Dataset: bali-3 (GitHub, realtechsupport/c-plus-r). Classes: aroid, cacao, passiflora.

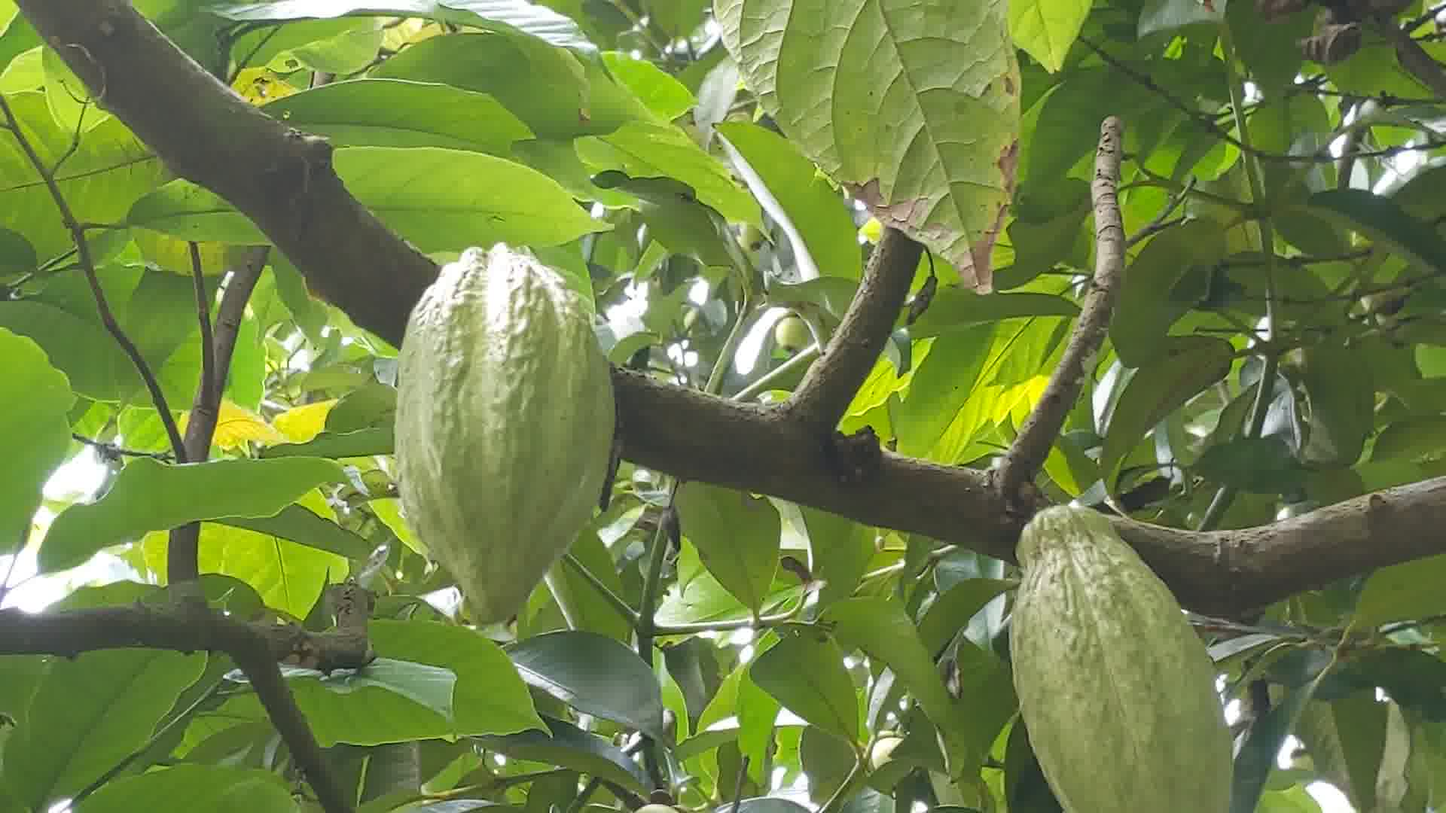
Label: cacao

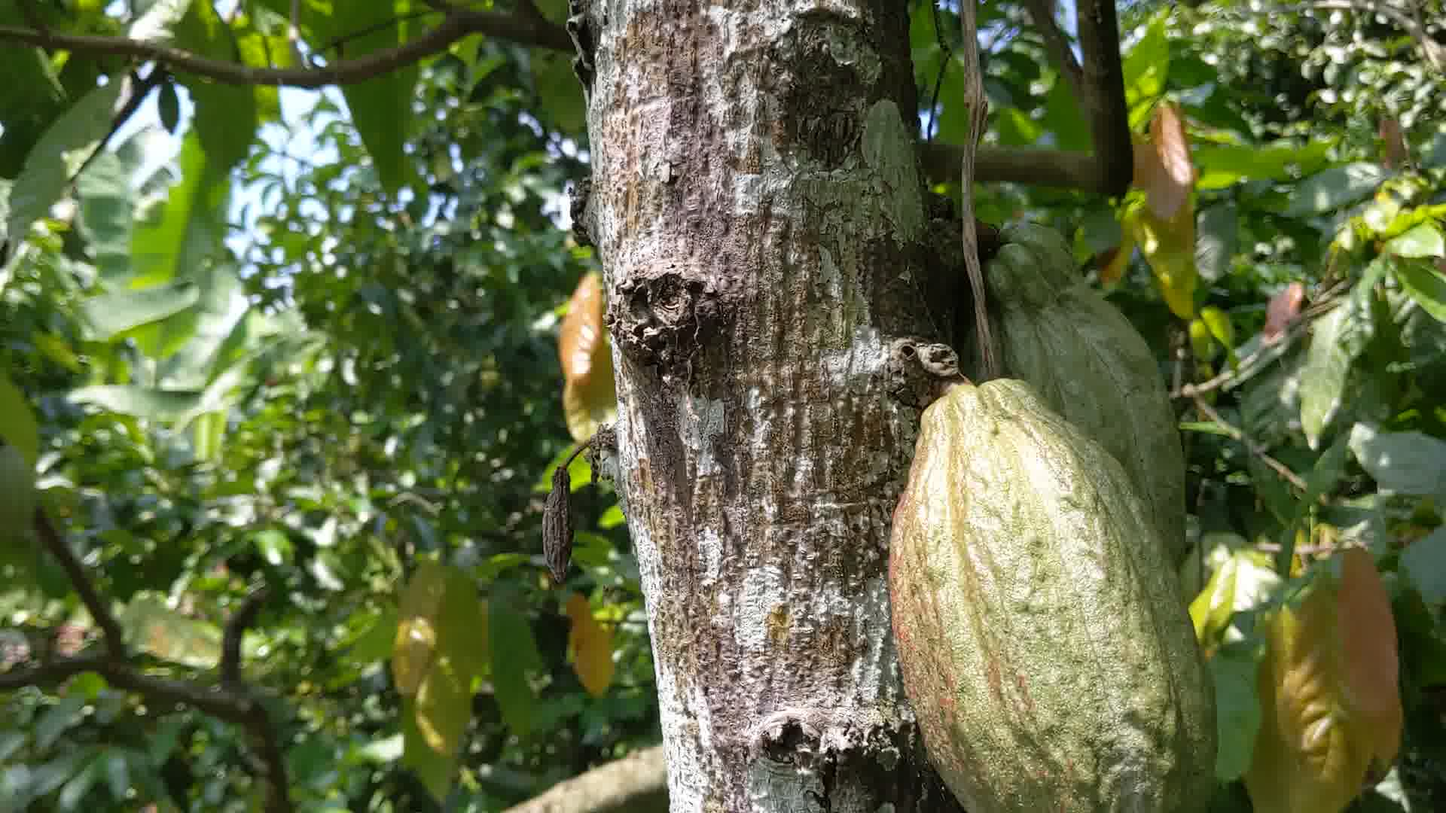
Label: cacao

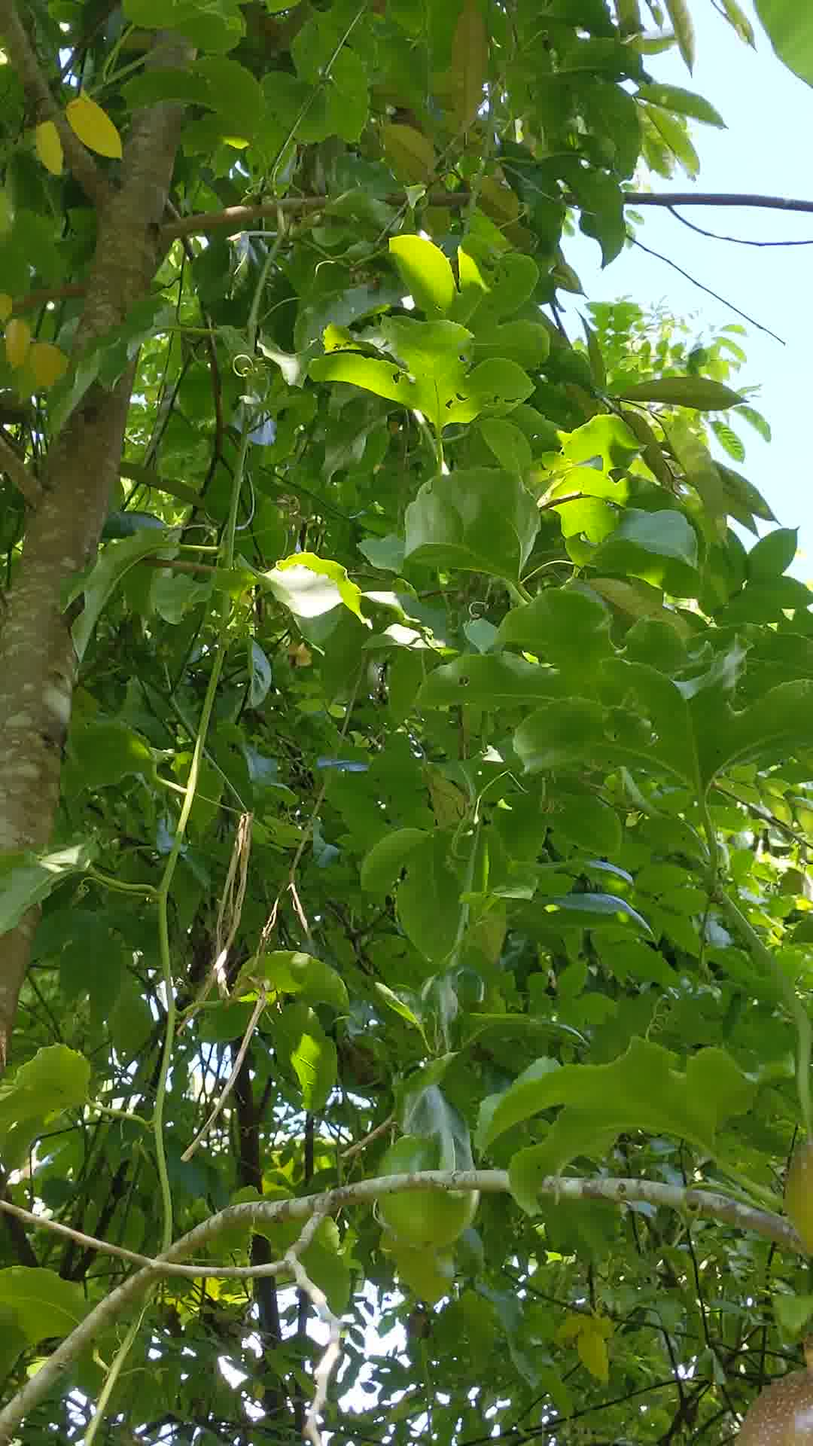
Label: passiflora

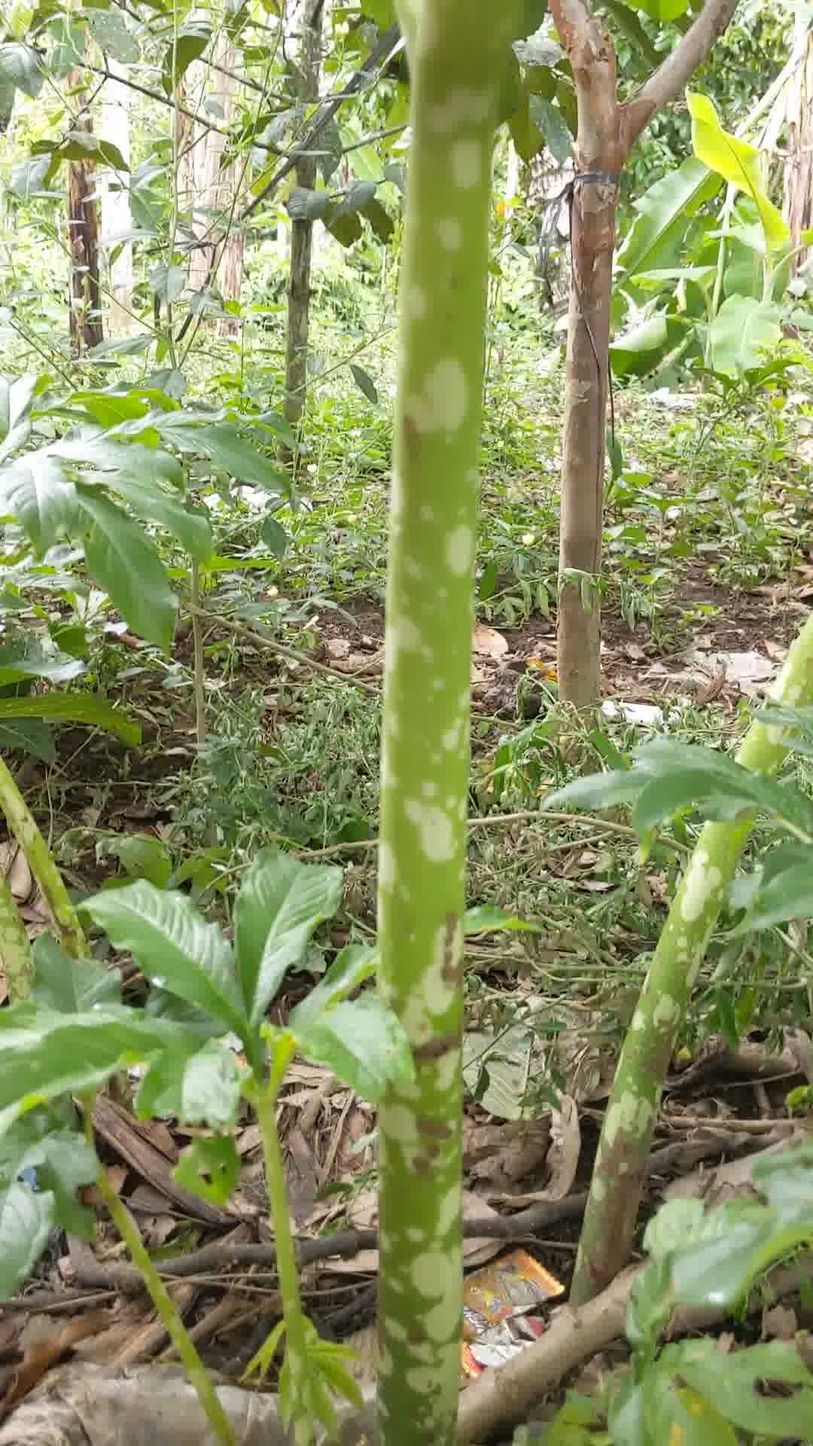
Label: aroid

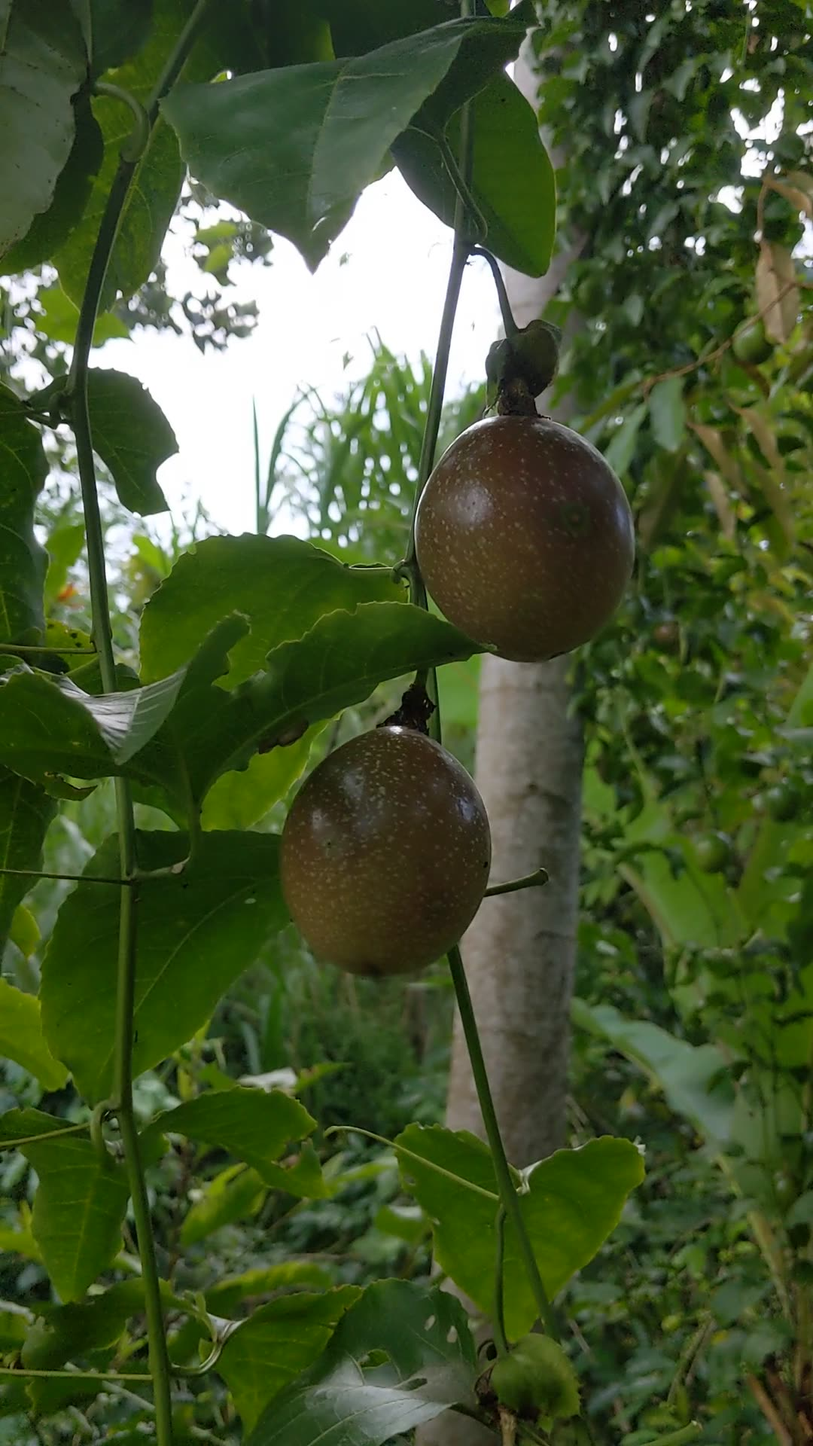
Label: passiflora

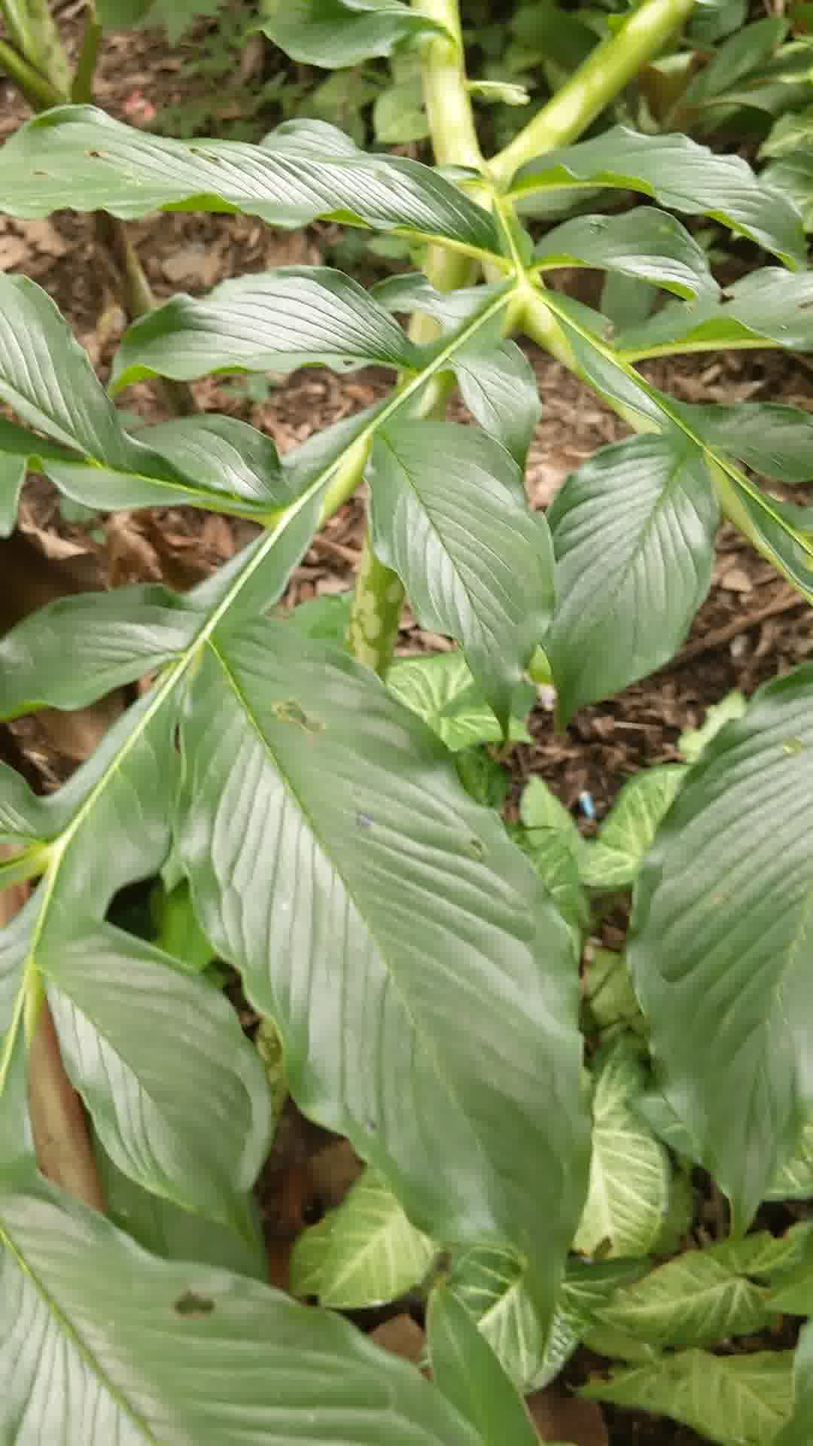
Label: aroid
